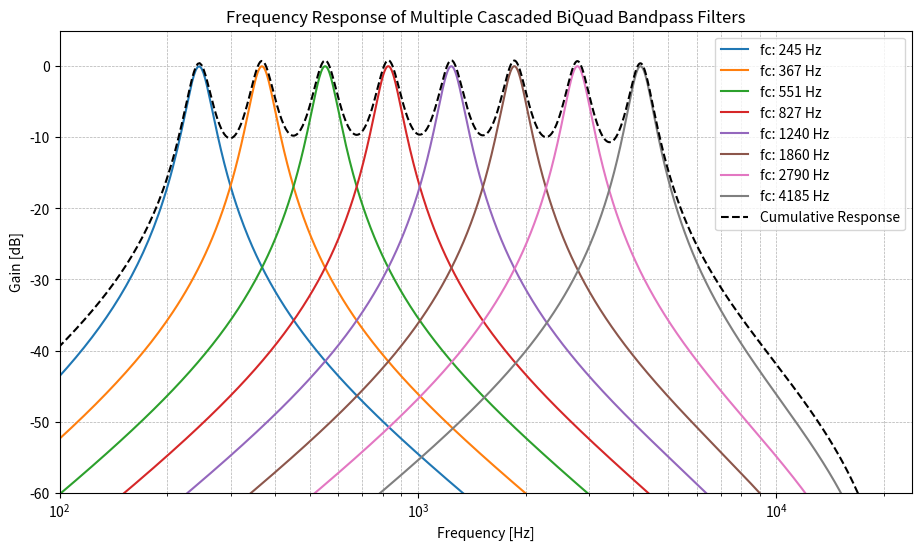

The script that saved this image:
import numpy as np
import matplotlib.pyplot as plt
from scipy.signal import iirfilter, freqz

# Define the center frequencies
center_frequencies = [245, 367, 551, 827, 1240, 1860, 2790, 4185]
Q = 6
fs = 48000  # Sampling frequency

# Prepare the plot
plt.figure(figsize=(11, 6))

# Initialize the cumulative frequency response
cumulative_h = np.zeros(8000)

# Loop through the center frequencies and plot each filter's response
for f0 in center_frequencies:
    # Calculate the parameters for the biquad filter
    omega = 2 * np.pi * f0 / fs
    alpha = np.sin(omega) / (2 * Q)

    b0 = alpha
    b1 = 0
    b2 = -alpha
    a0 = 1 + alpha
    a1 = -2 * np.cos(omega)
    a2 = 1 - alpha

    b = [b0, b1, b2]
    a = [a0, a1, a2]

    # Cascade two identical biquad filters
    b_cascade = np.convolve(b, b)
    a_cascade = np.convolve(a, a)

    # Frequency response
    w, h = freqz(b_cascade, a_cascade, worN=8000, fs=fs)

    # Convert to dB
    h_dB = 20 * np.log10(np.maximum(np.abs(h), 1e-10))

    # Plot individual filter response
    plt.plot(w, h_dB, label=f'fc: {f0} Hz')

    # Add to the cumulative response
    cumulative_h += np.abs(h)

# Plot the cumulative frequency response in dB
cumulative_h_dB = 20 * np.log10(np.maximum(cumulative_h, 1e-10))
plt.plot(w, cumulative_h_dB, 'k--', label='Cumulative Response')

# Finalize the plot
plt.xscale('log')
plt.xlim([100, 24000])
plt.ylim([-60, 5])
plt.title('Frequency Response of Multiple Cascaded BiQuad Bandpass Filters')
plt.xlabel('Frequency [Hz]')
plt.ylabel('Gain [dB]')
plt.grid(which='both', linestyle='--', linewidth=0.5)
plt.legend(loc=1)
plt.show()
